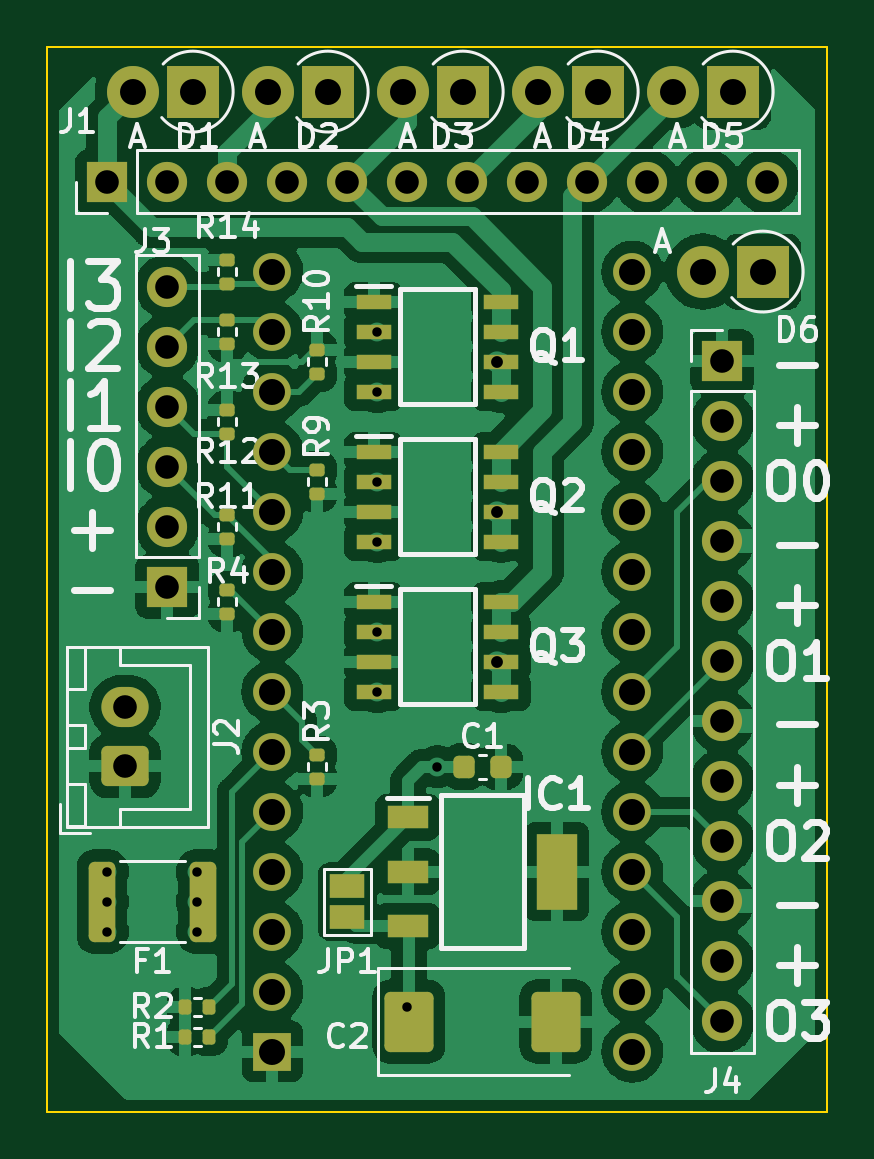
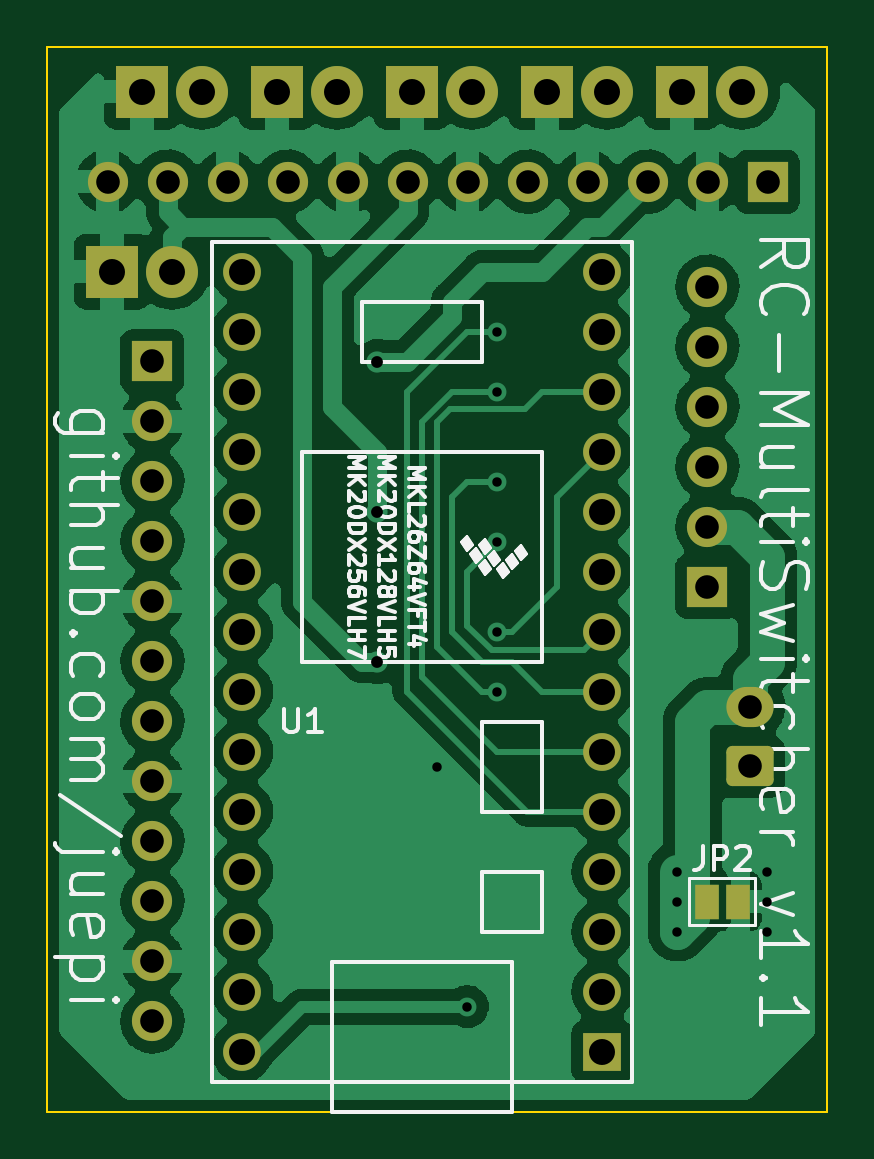
Circuit board: 11 layer files. Board 33.0 x 45.1 mm.
- bottom_copper: RC-MultiSwitcher-B_Cu.gbl (133184 bytes)
- bottom_mask: RC-MultiSwitcher-B_Mask.gbs (3443 bytes)
- paste: RC-MultiSwitcher-B_Paste.gbp (478 bytes)
- bottom_silk: RC-MultiSwitcher-B_Silkscreen.gbo (28372 bytes)
- outline: RC-MultiSwitcher-Edge_Cuts.gm1 (723 bytes)
- top_copper: RC-MultiSwitcher-F_Cu.gtl (178562 bytes)
- top_mask: RC-MultiSwitcher-F_Mask.gts (5666 bytes)
- paste: RC-MultiSwitcher-F_Paste.gtp (3264 bytes)
- top_silk: RC-MultiSwitcher-F_Silkscreen.gto (36113 bytes)
- drill: RC-MultiSwitcher-NPTH.drl (289 bytes)
- drill: RC-MultiSwitcher-PTH.drl (2086 bytes)

=== bottom_copper: RC-MultiSwitcher-B_Cu.gbl (133184 bytes, source omitted) ===
=== bottom_mask: RC-MultiSwitcher-B_Mask.gbs (3443 bytes, source withheld) ===
=== paste: RC-MultiSwitcher-B_Paste.gbp ===
%TF.GenerationSoftware,KiCad,Pcbnew,(6.0.1)*%
%TF.CreationDate,2022-02-24T09:20:58+01:00*%
%TF.ProjectId,RC-MultiSwitcher,52432d4d-756c-4746-9953-776974636865,rev?*%
%TF.SameCoordinates,Original*%
%TF.FileFunction,Paste,Bot*%
%TF.FilePolarity,Positive*%
%FSLAX46Y46*%
G04 Gerber Fmt 4.6, Leading zero omitted, Abs format (unit mm)*
G04 Created by KiCad (PCBNEW (6.0.1)) date 2022-02-24 09:20:58*
%MOMM*%
%LPD*%
G01*
G04 APERTURE LIST*
G04 APERTURE END LIST*
M02*

=== bottom_silk: RC-MultiSwitcher-B_Silkscreen.gbo (28372 bytes, source omitted) ===
=== outline: RC-MultiSwitcher-Edge_Cuts.gm1 ===
%TF.GenerationSoftware,KiCad,Pcbnew,(6.0.1)*%
%TF.CreationDate,2022-02-24T09:20:58+01:00*%
%TF.ProjectId,RC-MultiSwitcher,52432d4d-756c-4746-9953-776974636865,rev?*%
%TF.SameCoordinates,Original*%
%TF.FileFunction,Profile,NP*%
%FSLAX46Y46*%
G04 Gerber Fmt 4.6, Leading zero omitted, Abs format (unit mm)*
G04 Created by KiCad (PCBNEW (6.0.1)) date 2022-02-24 09:20:58*
%MOMM*%
%LPD*%
G01*
G04 APERTURE LIST*
%TA.AperFunction,Profile*%
%ADD10C,0.100000*%
%TD*%
G04 APERTURE END LIST*
D10*
X130810000Y-62230000D02*
X163830000Y-62230000D01*
X163830000Y-62230000D02*
X163830000Y-107315000D01*
X163830000Y-107315000D02*
X130810000Y-107315000D01*
X130810000Y-107315000D02*
X130810000Y-62230000D01*
M02*

=== top_copper: RC-MultiSwitcher-F_Cu.gtl (178562 bytes, source omitted) ===
=== top_mask: RC-MultiSwitcher-F_Mask.gts ===
%TF.GenerationSoftware,KiCad,Pcbnew,(6.0.1)*%
%TF.CreationDate,2022-02-24T09:20:58+01:00*%
%TF.ProjectId,RC-MultiSwitcher,52432d4d-756c-4746-9953-776974636865,rev?*%
%TF.SameCoordinates,Original*%
%TF.FileFunction,Soldermask,Top*%
%TF.FilePolarity,Negative*%
%FSLAX46Y46*%
G04 Gerber Fmt 4.6, Leading zero omitted, Abs format (unit mm)*
G04 Created by KiCad (PCBNEW (6.0.1)) date 2022-02-24 09:20:58*
%MOMM*%
%LPD*%
G01*
G04 APERTURE LIST*
G04 Aperture macros list*
%AMRoundRect*
0 Rectangle with rounded corners*
0 $1 Rounding radius*
0 $2 $3 $4 $5 $6 $7 $8 $9 X,Y pos of 4 corners*
0 Add a 4 corners polygon primitive as box body*
4,1,4,$2,$3,$4,$5,$6,$7,$8,$9,$2,$3,0*
0 Add four circle primitives for the rounded corners*
1,1,$1+$1,$2,$3*
1,1,$1+$1,$4,$5*
1,1,$1+$1,$6,$7*
1,1,$1+$1,$8,$9*
0 Add four rect primitives between the rounded corners*
20,1,$1+$1,$2,$3,$4,$5,0*
20,1,$1+$1,$4,$5,$6,$7,0*
20,1,$1+$1,$6,$7,$8,$9,0*
20,1,$1+$1,$8,$9,$2,$3,0*%
G04 Aperture macros list end*
%ADD10R,2.200000X2.200000*%
%ADD11O,2.200000X2.200000*%
%ADD12RoundRect,0.135000X-0.185000X0.135000X-0.185000X-0.135000X0.185000X-0.135000X0.185000X0.135000X0*%
%ADD13R,1.700000X1.700000*%
%ADD14O,1.700000X1.700000*%
%ADD15RoundRect,0.250000X-0.312500X-1.450000X0.312500X-1.450000X0.312500X1.450000X-0.312500X1.450000X0*%
%ADD16RoundRect,0.225000X-0.225000X-0.250000X0.225000X-0.250000X0.225000X0.250000X-0.225000X0.250000X0*%
%ADD17R,1.500000X0.650000*%
%ADD18RoundRect,0.135000X0.185000X-0.135000X0.185000X0.135000X-0.185000X0.135000X-0.185000X-0.135000X0*%
%ADD19RoundRect,0.135000X-0.135000X-0.185000X0.135000X-0.185000X0.135000X0.185000X-0.135000X0.185000X0*%
%ADD20R,1.750000X0.950000*%
%ADD21R,1.750000X3.200000*%
%ADD22RoundRect,0.250000X0.750000X-0.600000X0.750000X0.600000X-0.750000X0.600000X-0.750000X-0.600000X0*%
%ADD23O,2.000000X1.700000*%
%ADD24RoundRect,0.250000X-0.787500X-1.025000X0.787500X-1.025000X0.787500X1.025000X-0.787500X1.025000X0*%
%ADD25R,1.500000X1.000000*%
%ADD26R,1.600000X1.600000*%
%ADD27C,1.600000*%
G04 APERTURE END LIST*
D10*
X159821766Y-64135000D03*
D11*
X157281766Y-64135000D03*
D10*
X148391766Y-64135000D03*
D11*
X145851766Y-64135000D03*
D10*
X136961766Y-64135000D03*
D11*
X134421766Y-64135000D03*
D12*
X142240000Y-75055000D03*
X142240000Y-76075000D03*
D10*
X142676766Y-64135000D03*
D11*
X140136766Y-64135000D03*
D13*
X135890000Y-85090000D03*
D14*
X135890000Y-82550000D03*
X135890000Y-80010000D03*
X135890000Y-77470000D03*
X135890000Y-74930000D03*
X135890000Y-72390000D03*
D15*
X133117500Y-98425000D03*
X137392500Y-98425000D03*
D13*
X133345000Y-67945000D03*
D14*
X135885000Y-67945000D03*
X138425000Y-67945000D03*
X140965000Y-67945000D03*
X143505000Y-67945000D03*
X146045000Y-67945000D03*
X148585000Y-67945000D03*
X151125000Y-67945000D03*
X153665000Y-67945000D03*
X156205000Y-67945000D03*
X158745000Y-67945000D03*
X161285000Y-67945000D03*
D12*
X138430000Y-71245000D03*
X138430000Y-72265000D03*
D16*
X148450000Y-92710000D03*
X150000000Y-92710000D03*
D13*
X159385000Y-75560000D03*
D14*
X159385000Y-78100000D03*
X159385000Y-80640000D03*
X159385000Y-83180000D03*
X159385000Y-85720000D03*
X159385000Y-88260000D03*
X159385000Y-90800000D03*
X159385000Y-93340000D03*
X159385000Y-95880000D03*
X159385000Y-98420000D03*
X159385000Y-100960000D03*
X159385000Y-103500000D03*
D17*
X144620000Y-85725000D03*
X144620000Y-86995000D03*
X144620000Y-88265000D03*
X144620000Y-89535000D03*
X150020000Y-89535000D03*
X150020000Y-88265000D03*
X150020000Y-86995000D03*
X150020000Y-85725000D03*
D12*
X138430000Y-77595000D03*
X138430000Y-78615000D03*
D18*
X142240000Y-81155000D03*
X142240000Y-80135000D03*
X142240000Y-93220000D03*
X142240000Y-92200000D03*
D19*
X136650000Y-102870000D03*
X137670000Y-102870000D03*
D17*
X144620000Y-79375000D03*
X144620000Y-80645000D03*
X144620000Y-81915000D03*
X144620000Y-83185000D03*
X150020000Y-83185000D03*
X150020000Y-81915000D03*
X150020000Y-80645000D03*
X150020000Y-79375000D03*
D19*
X136650000Y-104140000D03*
X137670000Y-104140000D03*
D10*
X161091766Y-71755000D03*
D11*
X158551766Y-71755000D03*
D20*
X146075000Y-94855000D03*
X146075000Y-97155000D03*
X146075000Y-99455000D03*
D21*
X152375000Y-97155000D03*
D22*
X134095000Y-92690000D03*
D23*
X134095000Y-90190000D03*
D17*
X144620000Y-73025000D03*
X144620000Y-74295000D03*
X144620000Y-75565000D03*
X144620000Y-76835000D03*
X150020000Y-76835000D03*
X150020000Y-75565000D03*
X150020000Y-74295000D03*
X150020000Y-73025000D03*
D24*
X146112500Y-103505000D03*
X152337500Y-103505000D03*
D10*
X154106766Y-64135000D03*
D11*
X151566766Y-64135000D03*
D25*
X143510000Y-97775000D03*
X143510000Y-99075000D03*
D18*
X138430000Y-83060000D03*
X138430000Y-82040000D03*
X138430000Y-86235000D03*
X138430000Y-85215000D03*
X138430000Y-74805000D03*
X138430000Y-73785000D03*
D26*
X140335000Y-104775000D03*
D27*
X140335000Y-102235000D03*
X140335000Y-99695000D03*
X140335000Y-97155000D03*
X140335000Y-94615000D03*
X140335000Y-92075000D03*
X140335000Y-89535000D03*
X140335000Y-86995000D03*
X140335000Y-84455000D03*
X140335000Y-81915000D03*
X140335000Y-79375000D03*
X140335000Y-76835000D03*
X140335000Y-74295000D03*
X140335000Y-71755000D03*
X155575000Y-71755000D03*
X155575000Y-74295000D03*
X155575000Y-76835000D03*
X155575000Y-79375000D03*
X155575000Y-81915000D03*
X155575000Y-84455000D03*
X155575000Y-86995000D03*
X155575000Y-89535000D03*
X155575000Y-92075000D03*
X155575000Y-94615000D03*
X155575000Y-97155000D03*
X155575000Y-99695000D03*
X155575000Y-102235000D03*
X155575000Y-104775000D03*
M02*

=== paste: RC-MultiSwitcher-F_Paste.gtp (3264 bytes, source withheld) ===
=== top_silk: RC-MultiSwitcher-F_Silkscreen.gto (36113 bytes, source omitted) ===
=== drill: RC-MultiSwitcher-NPTH.drl ===
M48
; DRILL file {KiCad (6.0.1)} date Thu Feb 24 09:22:16 2022
; FORMAT={-:-/ absolute / metric / decimal}
; #@! TF.CreationDate,2022-02-24T09:22:16+01:00
; #@! TF.GenerationSoftware,Kicad,Pcbnew,(6.0.1)
; #@! TF.FileFunction,NonPlated,1,2,NPTH
FMAT,2
METRIC
%
G90
G05
T0
M30

=== drill: RC-MultiSwitcher-PTH.drl ===
M48
; DRILL file {KiCad (6.0.1)} date Thu Feb 24 09:22:16 2022
; FORMAT={-:-/ absolute / metric / decimal}
; #@! TF.CreationDate,2022-02-24T09:22:16+01:00
; #@! TF.GenerationSoftware,Kicad,Pcbnew,(6.0.1)
; #@! TF.FileFunction,Plated,1,2,PTH
FMAT,2
METRIC
; #@! TA.AperFunction,Plated,PTH,ViaDrill
T1C0.400
; #@! TA.AperFunction,Plated,PTH,ViaDrill
T2C0.500
; #@! TA.AperFunction,Plated,PTH,ComponentDrill
T3C1.000
; #@! TA.AperFunction,Plated,PTH,ComponentDrill
T4C1.100
%
G90
G05
T1
X133.35Y-97.155
X133.35Y-98.425
X133.35Y-99.695
X137.16Y-97.155
X137.16Y-98.425
X137.16Y-99.695
X144.78Y-74.295
X144.78Y-76.835
X144.78Y-80.645
X144.78Y-83.185
X144.78Y-86.995
X144.78Y-89.535
X146.05Y-102.87
X147.32Y-92.71
T2
X149.86Y-75.565
X149.86Y-81.915
X149.86Y-88.265
T3
X133.345Y-67.945
X134.095Y-90.19
X134.095Y-92.69
X135.885Y-67.945
X135.89Y-72.39
X135.89Y-74.93
X135.89Y-77.47
X135.89Y-80.01
X135.89Y-82.55
X135.89Y-85.09
X138.425Y-67.945
X140.965Y-67.945
X143.505Y-67.945
X146.045Y-67.945
X148.585Y-67.945
X151.125Y-67.945
X153.665Y-67.945
X156.205Y-67.945
X158.745Y-67.945
X159.385Y-75.56
X159.385Y-78.1
X159.385Y-80.64
X159.385Y-83.18
X159.385Y-85.72
X159.385Y-88.26
X159.385Y-90.8
X159.385Y-93.34
X159.385Y-95.88
X159.385Y-98.42
X159.385Y-100.96
X159.385Y-103.5
X161.285Y-67.945
T4
X134.422Y-64.135
X136.962Y-64.135
X140.137Y-64.135
X140.335Y-71.755
X140.335Y-74.295
X140.335Y-76.835
X140.335Y-79.375
X140.335Y-81.915
X140.335Y-84.455
X140.335Y-86.995
X140.335Y-89.535
X140.335Y-92.075
X140.335Y-94.615
X140.335Y-97.155
X140.335Y-99.695
X140.335Y-102.235
X140.335Y-104.775
X142.677Y-64.135
X145.852Y-64.135
X148.392Y-64.135
X151.567Y-64.135
X154.107Y-64.135
X155.575Y-71.755
X155.575Y-74.295
X155.575Y-76.835
X155.575Y-79.375
X155.575Y-81.915
X155.575Y-84.455
X155.575Y-86.995
X155.575Y-89.535
X155.575Y-92.075
X155.575Y-94.615
X155.575Y-97.155
X155.575Y-99.695
X155.575Y-102.235
X155.575Y-104.775
X157.282Y-64.135
X158.552Y-71.755
X159.822Y-64.135
X161.092Y-71.755
T0
M30
